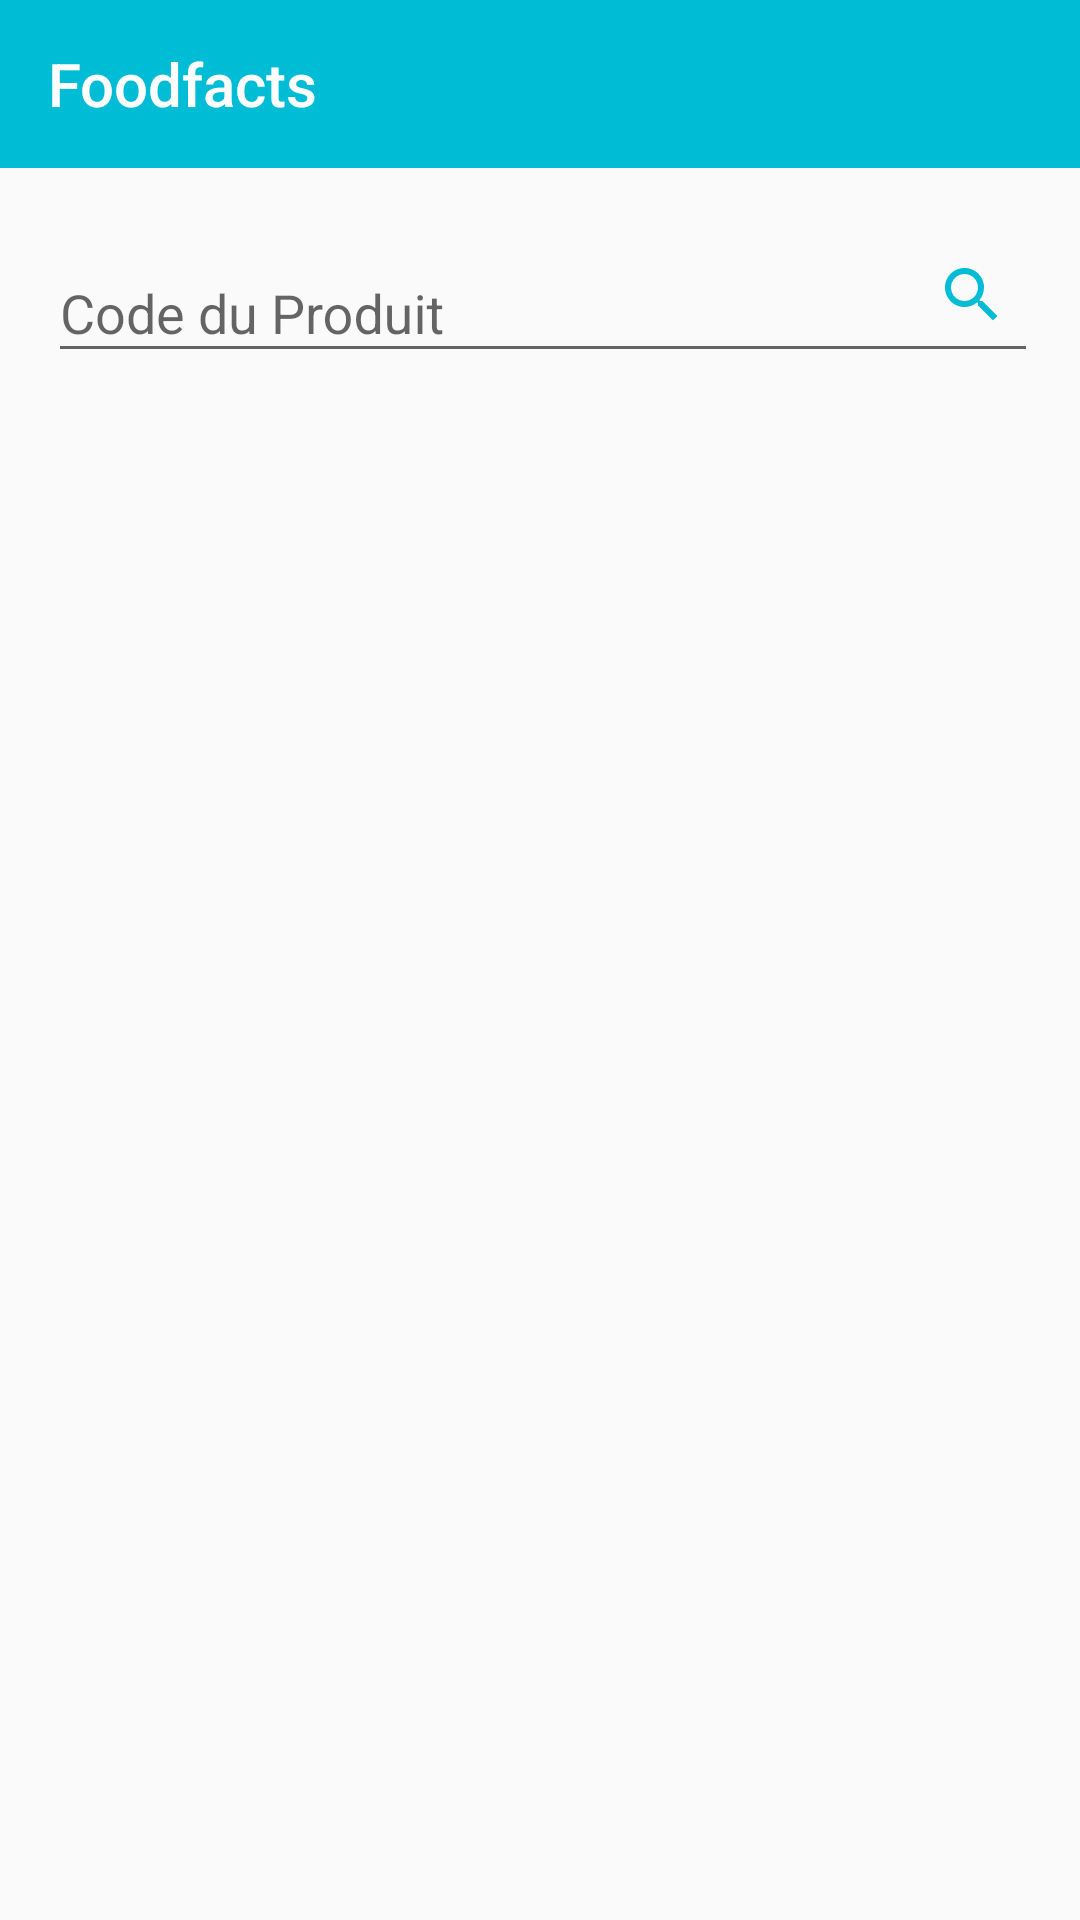

Here is an Android app screen rendered from its layout file. Give the layout XML and the strings, colors and styles it references.
<!-- AndroidManifest.xml: application theme AppTheme -->
<!-- res/layout/activity_main.xml -->
<?xml version="1.0" encoding="utf-8"?>
<LinearLayout xmlns:android="http://schemas.android.com/apk/res/android"
    xmlns:app="http://schemas.android.com/apk/res-auto"
    android:layout_width="match_parent"
    android:layout_height="match_parent"
    android:orientation="vertical">

    <android.support.v7.widget.Toolbar
        android:id="@+id/toolbar"
        android:layout_width="match_parent"
        android:layout_height="?attr/actionBarSize"
        android:background="@color/colorPrimary"
        app:popupTheme="@style/ThemeOverlay.AppCompat.Light"
        app:title="@string/app_name"
        app:titleTextColor="@color/white" />

    <include layout="@layout/activity_main_content" />
</LinearLayout>
<!-- res/layout/activity_main_content.xml (included above) -->
<?xml version="1.0" encoding="utf-8"?>
<android.support.constraint.ConstraintLayout xmlns:android="http://schemas.android.com/apk/res/android"
    xmlns:app="http://schemas.android.com/apk/res-auto"
    xmlns:tools="http://schemas.android.com/tools"
    android:layout_width="match_parent"
    android:layout_height="match_parent"
    android:padding="16dp"
    tools:context=".view.detail.DetailActivity">

    <android.support.design.widget.TextInputLayout
        android:id="@+id/search_input_layout"
        android:layout_width="match_parent"
        android:layout_height="wrap_content"
        android:text="Hello World!"
        app:layout_constraintEnd_toStartOf="@+id/imageButton"
        app:layout_constraintLeft_toLeftOf="parent"
        app:layout_constraintRight_toRightOf="parent"
        app:layout_constraintTop_toTopOf="parent">

        <android.support.design.widget.TextInputEditText
            android:layout_width="330dp"
            android:layout_height="wrap_content"
            android:hint="@string/product_code_hint"
            android:inputType="number" />

    </android.support.design.widget.TextInputLayout>

    <ImageButton
        android:id="@+id/imageButton"
        android:layout_width="wrap_content"
        android:layout_height="wrap_content"
        android:layout_marginBottom="8dp"
        android:layout_marginEnd="8dp"
        android:layout_marginRight="8dp"
        android:layout_marginTop="8dp"
        android:layout_weight="1"
        android:background="@null"
        android:src="@drawable/ic_search_black"
        app:layout_constraintBottom_toBottomOf="@+id/search_input_layout"
        app:layout_constraintEnd_toEndOf="parent"
        app:layout_constraintTop_toTopOf="@+id/search_input_layout" />

    <android.support.v7.widget.CardView
        android:id="@+id/cardview"
        android:layout_width="match_parent"
        android:layout_height="wrap_content"
        android:layout_marginTop="8dp"
        android:visibility="gone"
        app:contentPadding="8dip"
        app:layout_constraintEnd_toEndOf="parent"
        app:layout_constraintStart_toStartOf="parent"
        app:layout_constraintTop_toBottomOf="@+id/search_input_layout">

        <LinearLayout
            android:layout_width="wrap_content"
            android:layout_height="wrap_content"
            android:layout_gravity="center"
            android:orientation="vertical">

            <TextView
                android:id="@+id/textView2"
                android:layout_width="match_parent"
                android:layout_height="wrap_content"
                android:layout_marginEnd="8dp"
                android:layout_marginLeft="8dp"
                android:layout_marginRight="8dp"
                android:layout_marginStart="8dp"
                android:layout_marginTop="12dp"
                android:text="@string/search_history_title"
                android:textAppearance="@style/TextAppearance.AppCompat.Body1"
                android:textStyle="bold"
                app:layout_constraintEnd_toEndOf="parent"
                app:layout_constraintStart_toStartOf="parent"
                app:layout_constraintTop_toBottomOf="@+id/textView" />


            <android.support.v7.widget.RecyclerView
                android:id="@+id/recycler_view"
                android:layout_width="match_parent"
                android:layout_height="wrap_content"
                android:layout_marginTop="8dip" />
        </LinearLayout>
    </android.support.v7.widget.CardView>

</android.support.constraint.ConstraintLayout>
<!-- resources referenced by this layout -->
<resources>
  <color name="colorPrimary">#00BCD4</color>
  <color name="white">#FFF</color>
  <!-- drawable ic_search_black (drawable) -->
  <vector xmlns:android="http://schemas.android.com/apk/res/android"
      android:width="24dp"
      android:height="24dp"
      android:viewportHeight="24.0"
      android:viewportWidth="24.0">
      <path
          android:fillColor="#00BCD4"
          android:pathData="M15.5,14h-0.79l-0.28,-0.27C15.41,12.59 16,11.11 16,9.5 16,5.91 13.09,3 9.5,3S3,5.91 3,9.5 5.91,16 9.5,16c1.61,0 3.09,-0.59 4.23,-1.57l0.27,0.28v0.79l5,4.99L20.49,19l-4.99,-5zM9.5,14C7.01,14 5,11.99 5,9.5S7.01,5 9.5,5 14,7.01 14,9.5 11.99,14 9.5,14z" />
  </vector>
  <string name="app_name">Foodfacts</string>
  <string name="product_code_hint">Code du Produit</string>
  <string name="search_history_title">Historique de mes recherches</string>
  <style name="AppTheme" parent="Theme.AppCompat.Light.NoActionBar">
              <item name="colorPrimary">@color/colorPrimary</item>
              <item name="colorPrimaryDark">@color/colorPrimaryDark</item>
              <item name="colorAccent">@color/colorAccent</item>
          </style>
  <color name="colorPrimaryDark">#0097A7</color>
  <color name="colorAccent">#FF9800</color>
</resources>
